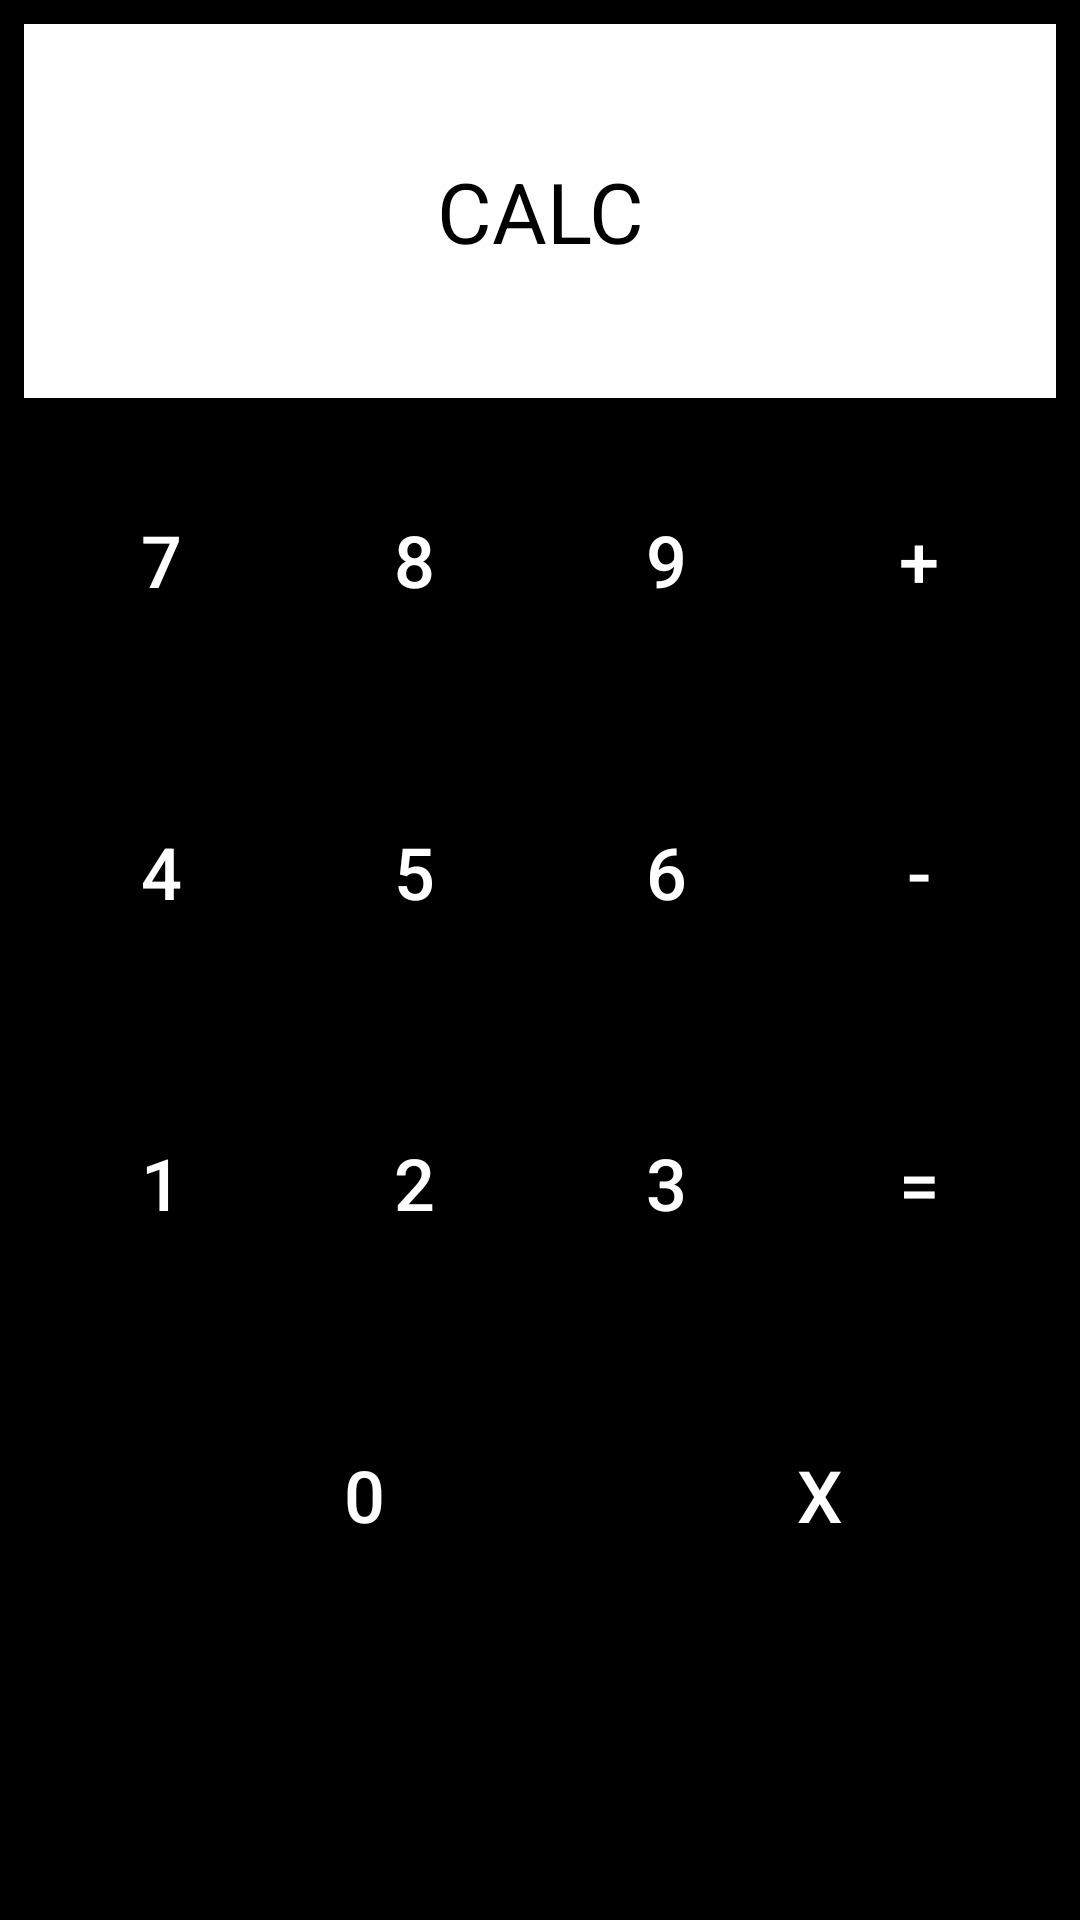

Write the Android layout XML for this screen, with the resource values it uses.
<!-- AndroidManifest.xml: application theme Theme.NUMADFA_JIAWEILIU -->
<!-- res/layout/activity_quick_calc.xml -->
<?xml version="1.0" encoding="utf-8"?>
<androidx.constraintlayout.widget.ConstraintLayout xmlns:android="http://schemas.android.com/apk/res/android"
    xmlns:app="http://schemas.android.com/apk/res-auto"
    xmlns:tools="http://schemas.android.com/tools"
    android:layout_width="match_parent"
    android:layout_height="match_parent"
    android:background="@android:color/black"
    android:padding="8dp"
    tools:context=".QuickCalcActivity">

    
    <TextView
        android:id="@+id/calcDisplay"
        android:layout_width="0dp"
        android:layout_height="0dp"
        android:text="CALC"
        android:textSize="28sp"
        android:textColor="@android:color/black"
        android:gravity="center"
        android:background="@android:color/white"
        android:padding="12dp"
        app:layout_constraintTop_toTopOf="parent"
        app:layout_constraintStart_toStartOf="parent"
        app:layout_constraintEnd_toEndOf="parent"
        app:layout_constraintHeight_percent="0.2"
        app:layout_constraintBottom_toTopOf="@+id/button7"
        app:layout_constraintHorizontal_bias="0.5" />

    
    <Button
        android:id="@+id/button7"
        android:layout_width="0dp"
        android:layout_height="0dp"
        android:text="7"
        android:textSize="24sp"
        android:textColor="@android:color/white"
        android:backgroundTint="@android:color/black"
        android:layout_margin="4dp"
        app:layout_constraintWidth_percent="0.2"
        app:layout_constraintHeight_percent="0.16"
        app:layout_constraintTop_toBottomOf="@id/calcDisplay"
        app:layout_constraintStart_toStartOf="parent"
        app:layout_constraintEnd_toStartOf="@+id/button8"/>

    <Button
        android:id="@+id/button8"
        android:layout_width="0dp"
        android:layout_height="0dp"
        android:text="8"
        android:textSize="24sp"
        android:textColor="@android:color/white"
        android:backgroundTint="@android:color/black"
        android:layout_margin="4dp"
        app:layout_constraintWidth_percent="0.2"
        app:layout_constraintHeight_percent="0.16"
        app:layout_constraintStart_toEndOf="@+id/button7"
        app:layout_constraintEnd_toStartOf="@+id/button9"
        app:layout_constraintTop_toBottomOf="@id/calcDisplay"/>

    <Button
        android:id="@+id/button9"
        android:layout_width="0dp"
        android:layout_height="0dp"
        android:text="9"
        android:textSize="24sp"
        android:textColor="@android:color/white"
        android:backgroundTint="@android:color/black"
        android:layout_margin="4dp"
        app:layout_constraintWidth_percent="0.2"
        app:layout_constraintHeight_percent="0.16"
        app:layout_constraintStart_toEndOf="@+id/button8"
        app:layout_constraintEnd_toStartOf="@+id/buttonPlus"
        app:layout_constraintTop_toBottomOf="@id/calcDisplay"/>

    <Button
        android:id="@+id/buttonPlus"
        android:layout_width="0dp"
        android:layout_height="0dp"
        android:text="+"
        android:textSize="24sp"
        android:textColor="@android:color/white"
        android:backgroundTint="@android:color/black"
        android:layout_margin="4dp"
        app:layout_constraintWidth_percent="0.2"
        app:layout_constraintHeight_percent="0.16"
        app:layout_constraintStart_toEndOf="@+id/button9"
        app:layout_constraintEnd_toEndOf="parent"
        app:layout_constraintTop_toBottomOf="@id/calcDisplay"/>

    
    <Button
        android:id="@+id/button4"
        android:layout_width="0dp"
        android:layout_height="0dp"
        android:text="4"
        android:textSize="24sp"
        android:textColor="@android:color/white"
        android:backgroundTint="@android:color/black"
        android:layout_margin="4dp"
        app:layout_constraintWidth_percent="0.2"
        app:layout_constraintHeight_percent="0.16"
        app:layout_constraintTop_toBottomOf="@id/button7"
        app:layout_constraintStart_toStartOf="parent"
        app:layout_constraintEnd_toStartOf="@+id/button5"/>

    <Button
        android:id="@+id/button5"
        android:layout_width="0dp"
        android:layout_height="0dp"
        android:text="5"
        android:textSize="24sp"
        android:textColor="@android:color/white"
        android:backgroundTint="@android:color/black"
        android:layout_margin="4dp"
        app:layout_constraintWidth_percent="0.2"
        app:layout_constraintHeight_percent="0.16"
        app:layout_constraintStart_toEndOf="@+id/button4"
        app:layout_constraintEnd_toStartOf="@+id/button6"
        app:layout_constraintTop_toBottomOf="@id/button8"/>

    <Button
        android:id="@+id/button6"
        android:layout_width="0dp"
        android:layout_height="0dp"
        android:text="6"
        android:textSize="24sp"
        android:textColor="@android:color/white"
        android:backgroundTint="@android:color/black"
        android:layout_margin="4dp"
        app:layout_constraintWidth_percent="0.2"
        app:layout_constraintHeight_percent="0.16"
        app:layout_constraintStart_toEndOf="@+id/button5"
        app:layout_constraintEnd_toStartOf="@+id/buttonMinus"
        app:layout_constraintTop_toBottomOf="@id/button9"/>

    <Button
        android:id="@+id/buttonMinus"
        android:layout_width="0dp"
        android:layout_height="0dp"
        android:text="-"
        android:textSize="24sp"
        android:textColor="@android:color/white"
        android:backgroundTint="@android:color/black"
        android:layout_margin="4dp"
        app:layout_constraintWidth_percent="0.2"
        app:layout_constraintHeight_percent="0.16"
        app:layout_constraintStart_toEndOf="@+id/button6"
        app:layout_constraintEnd_toEndOf="parent"
        app:layout_constraintTop_toBottomOf="@id/buttonPlus"/>

    
    <Button
        android:id="@+id/button1"
        android:layout_width="0dp"
        android:layout_height="0dp"
        android:text="1"
        android:textSize="24sp"
        android:textColor="@android:color/white"
        android:backgroundTint="@android:color/black"
        android:layout_margin="4dp"
        app:layout_constraintWidth_percent="0.2"
        app:layout_constraintHeight_percent="0.16"
        app:layout_constraintTop_toBottomOf="@id/button4"
        app:layout_constraintStart_toStartOf="parent"
        app:layout_constraintEnd_toStartOf="@+id/button2"/>

    <Button
        android:id="@+id/button2"
        android:layout_width="0dp"
        android:layout_height="0dp"
        android:text="2"
        android:textSize="24sp"
        android:textColor="@android:color/white"
        android:backgroundTint="@android:color/black"
        android:layout_margin="4dp"
        app:layout_constraintWidth_percent="0.2"
        app:layout_constraintHeight_percent="0.16"
        app:layout_constraintStart_toEndOf="@+id/button1"
        app:layout_constraintEnd_toStartOf="@+id/button3"
        app:layout_constraintTop_toBottomOf="@id/button5"/>

    <Button
        android:id="@+id/button3"
        android:layout_width="0dp"
        android:layout_height="0dp"
        android:text="3"
        android:textSize="24sp"
        android:textColor="@android:color/white"
        android:backgroundTint="@android:color/black"
        android:layout_margin="4dp"
        app:layout_constraintWidth_percent="0.2"
        app:layout_constraintHeight_percent="0.16"
        app:layout_constraintStart_toEndOf="@+id/button2"
        app:layout_constraintEnd_toStartOf="@+id/buttonEquals"
        app:layout_constraintTop_toBottomOf="@id/button6"/>

    <Button
        android:id="@+id/buttonEquals"
        android:layout_width="0dp"
        android:layout_height="0dp"
        android:text="="
        android:textSize="24sp"
        android:textColor="@android:color/white"
        android:backgroundTint="@android:color/black"
        android:layout_margin="4dp"
        app:layout_constraintWidth_percent="0.2"
        app:layout_constraintHeight_percent="0.16"
        app:layout_constraintStart_toEndOf="@+id/button3"
        app:layout_constraintEnd_toEndOf="parent"
        app:layout_constraintTop_toBottomOf="@id/buttonMinus"/>

    
    <Button
        android:id="@+id/button0"
        android:layout_width="0dp"
        android:layout_height="0dp"
        android:text="0"
        android:textSize="24sp"
        android:textColor="@android:color/white"
        android:backgroundTint="@android:color/black"
        android:layout_margin="4dp"
        app:layout_constraintWidth_percent="0.4"
        app:layout_constraintHeight_percent="0.16"
        app:layout_constraintTop_toBottomOf="@id/button1"
        app:layout_constraintStart_toStartOf="parent"
        app:layout_constraintEnd_toStartOf="@+id/buttonX"/>

    <Button
        android:id="@+id/buttonX"
        android:layout_width="0dp"
        android:layout_height="0dp"
        android:text="x"
        android:textSize="24sp"
        android:textColor="@android:color/white"
        android:backgroundTint="@android:color/black"
        android:layout_margin="4dp"
        app:layout_constraintWidth_percent="0.2"
        app:layout_constraintHeight_percent="0.16"
        app:layout_constraintStart_toEndOf="@+id/button0"
        app:layout_constraintEnd_toEndOf="parent"
        app:layout_constraintTop_toBottomOf="@id/button3"/>

</androidx.constraintlayout.widget.ConstraintLayout>
<!-- resources referenced by this layout -->
<resources>
  <style name="Theme.NUMADFA_JIAWEILIU" parent="Base.Theme.NUMADFA_JIAWEILIU" />
  <style name="Base.Theme.NUMADFA_JIAWEILIU" parent="Theme.Material3.DayNight.NoActionBar">
          
          
      </style>
</resources>
